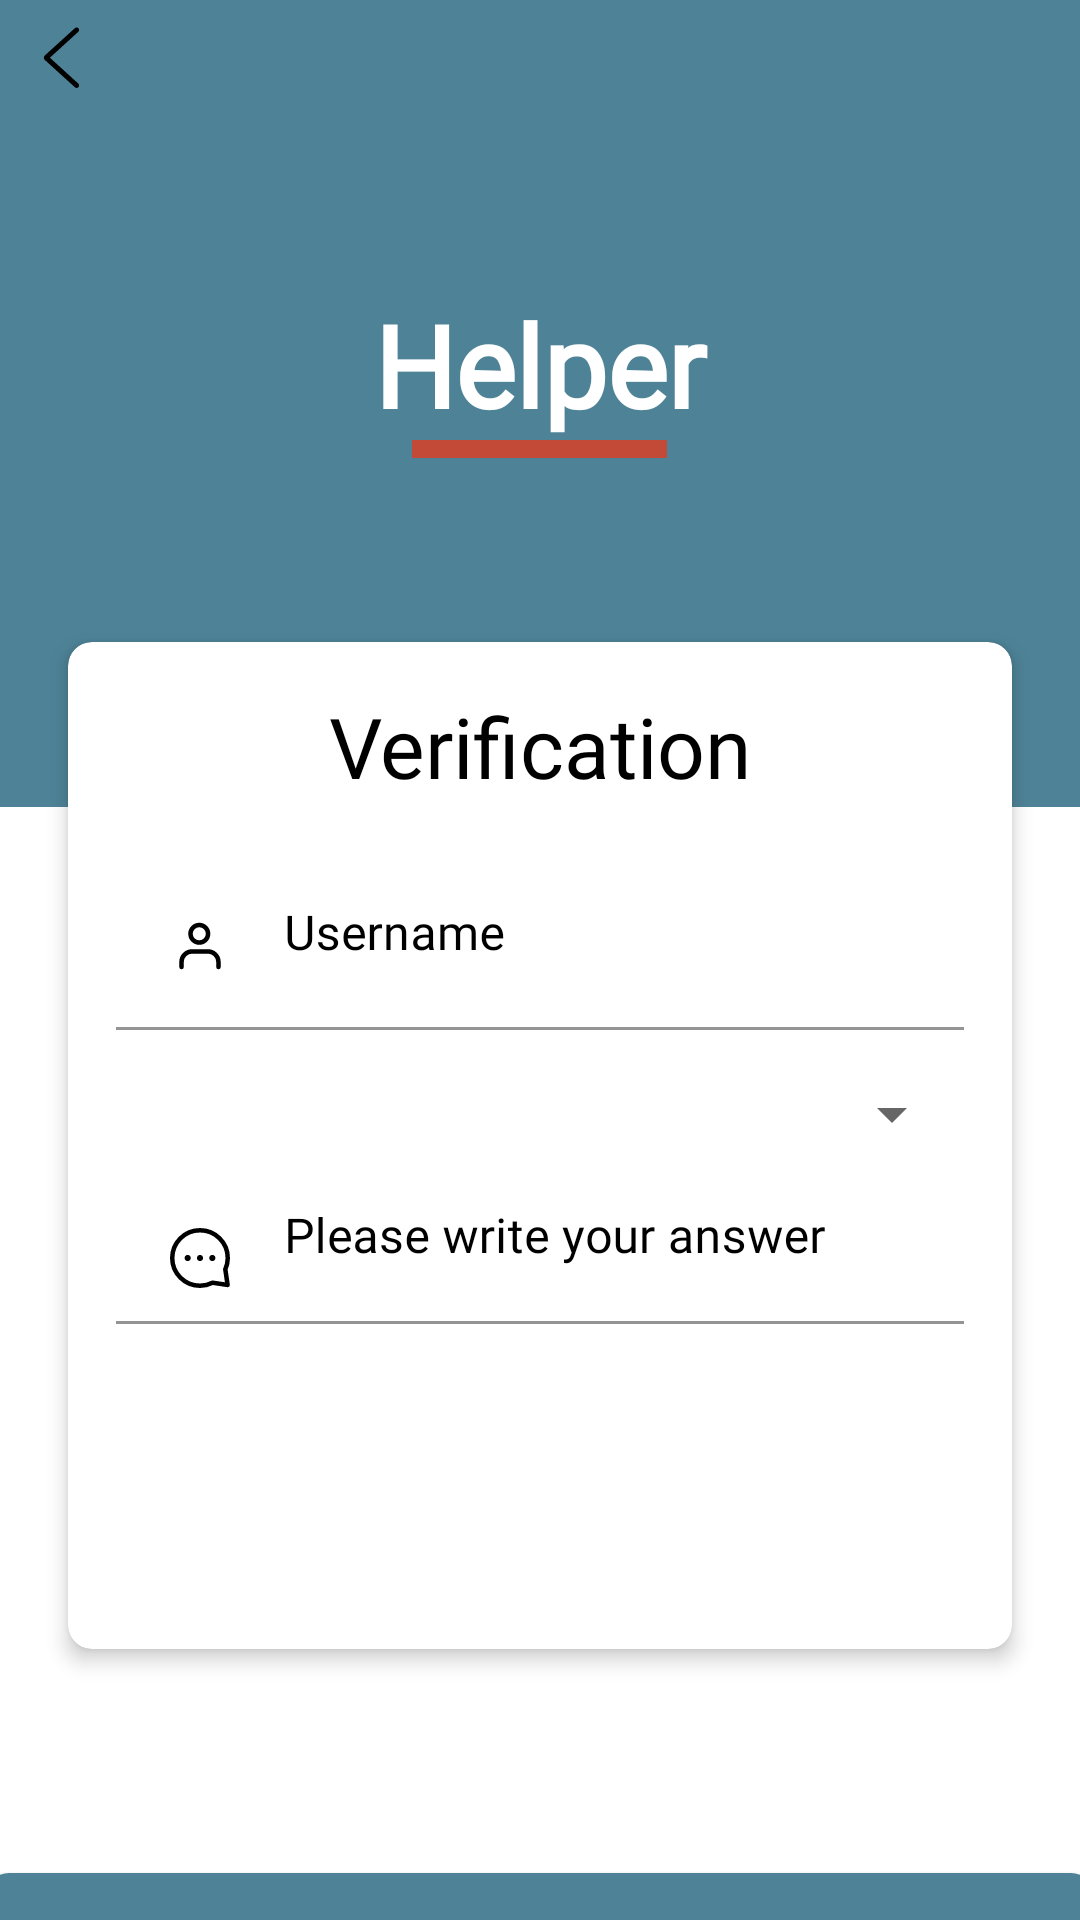

Write the Android layout XML for this screen, with the resource values it uses.
<!-- AndroidManifest.xml: application theme AppTheme -->
<!-- res/layout/activity_login_forget.xml -->
<?xml version="1.0" encoding="utf-8"?>
<androidx.coordinatorlayout.widget.CoordinatorLayout xmlns:android="http://schemas.android.com/apk/res/android"
    xmlns:app="http://schemas.android.com/apk/res-auto"
    xmlns:tools="http://schemas.android.com/tools"
    android:layout_width="match_parent"
    android:layout_height="match_parent"
    android:background="#ffffff"
    tools:context=".LoginForgetActivity">



    <RelativeLayout
        android:layout_width="match_parent"
        android:layout_height="match_parent">

        <LinearLayout
            android:layout_width="match_parent"
            android:layout_height="wrap_content"
            android:orientation="vertical">

            <LinearLayout
                android:layout_width="match_parent"
                android:layout_height="269dp"
                android:background="#4E8397"
                android:orientation="vertical">

                <TextView
                    android:id="@+id/tv_back"
                    android:layout_width="wrap_content"
                    android:layout_height="wrap_content"
                    android:background="@drawable/goback"/>

                <TextView
                    android:layout_width="match_parent"
                    android:layout_height="wrap_content"
                    android:layout_marginTop="54dp"
                    android:fontFamily="@font/fasthand_regular"
                    android:text="Helper"
                    android:textAlignment="center"
                    android:textColor="#FFFFFF"
                    android:textSize="38sp"
                    android:textStyle="bold" />

                <View
                    android:layout_width="85dp"
                    android:layout_height="6dp"
                    android:layout_gravity="center"
                    android:background="#C34A36" />

            </LinearLayout>

            <androidx.cardview.widget.CardView
                android:layout_width="match_parent"
                android:layout_height="353dp"
                android:layout_marginLeft="16dp"
                android:layout_marginTop="-64dp"
                android:layout_marginRight="16dp"
                android:layout_marginBottom="16dp"
                app:cardCornerRadius="8dp"
                app:cardElevation="4dp"
                app:cardUseCompatPadding="true"
                app:contentPadding="16dp">

                <LinearLayout
                    android:layout_width="match_parent"
                    android:layout_height="292dp"
                    android:layout_marginBottom="16dp"
                    android:orientation="vertical">

                    <TextView
                        android:layout_width="match_parent"
                        android:layout_height="wrap_content"
                        android:layout_marginBottom="12dp"
                        android:fontFamily="@font/amiriquran_regular"
                        android:text="Verification"
                        android:textAlignment="center"
                        android:textColor="#000000"
                        android:textSize="28sp" />

                    <com.google.android.material.textfield.TextInputLayout
                        android:layout_width="match_parent"
                        android:layout_height="wrap_content"
                        android:layout_marginBottom="16dp"
                        android:textColorHint="#000000">

                        <EditText
                            android:id="@+id/ed_user"
                            android:layout_width="match_parent"
                            android:layout_height="match_parent"
                            android:background="@color/white"
                            android:drawableStart="@drawable/ic_user_2"
                            android:drawablePadding="16dp"
                            android:fontFamily="@font/amiriquran_regular"
                            android:hint="Username"
                            android:inputType="text"
                            android:maxLines="1"
                            android:textColor="@android:color/black"
                            android:textSize="16sp" />

                    </com.google.android.material.textfield.TextInputLayout>

                    <Spinner
                        android:id="@+id/sp_question"
                        android:layout_width="match_parent"
                        android:layout_height="wrap_content" />

                    <com.google.android.material.textfield.TextInputLayout
                        android:layout_width="match_parent"
                        android:layout_height="wrap_content"
                        android:layout_marginBottom="16dp"
                        android:textColorHint="#000000">

                        <EditText
                            android:id="@+id/ed_question"
                            android:drawableStart="@drawable/verification"
                            android:layout_width="match_parent"
                            android:layout_height="match_parent"
                            android:background="@color/white"
                            android:drawablePadding="16dp"
                            android:maxLines="1"
                            android:inputType="text"
                            android:fontFamily="@font/amiriquran_regular"
                            android:textColorHint="@color/black"
                            android:textSize="16sp"
                            android:hint="Please write your answer" />

                    </com.google.android.material.textfield.TextInputLayout>


                </LinearLayout>

            </androidx.cardview.widget.CardView>

            <LinearLayout
                android:layout_width="match_parent"
                android:layout_height="173dp"
                android:orientation="vertical">

                <Button
                    android:id="@+id/forget_btn_change"
                    android:layout_width="370dp"
                    android:layout_height="wrap_content"
                    android:layout_gravity="center_horizontal"
                    android:layout_marginTop="50dp"
                    android:background="@drawable/button"
                    android:fontFamily="@font/amiriquran_regular"
                    android:gravity="center"
                    android:text="Change the password"
                    android:textAllCaps="false"
                    android:textColor="#000000"
                    android:textSize="16sp" />


            </LinearLayout>
        </LinearLayout>
    </RelativeLayout>


</androidx.coordinatorlayout.widget.CoordinatorLayout>
<!-- resources referenced by this layout -->
<resources>
  <color name="black">#FF000000</color>
  <color name="white">#FFFFFFFF</color>
  <!-- drawable button (drawable) -->
  <?xml version="1.0" encoding="utf-8"?>
  <selector xmlns:android="http://schemas.android.com/apk/res/android">
      <item>
          <shape android:shape="rectangle">
              <solid android:color="#4E8397" />
              <corners android:radius="8dp"/>
  
  
          </shape>
  
  
      </item>
  </selector>
  <!-- drawable goback (drawable) -->
  <vector xmlns:android="http://schemas.android.com/apk/res/android"
      android:width="42dp"
      android:height="42dp"
      android:viewportWidth="1024"
      android:viewportHeight="1024">
    <path
        android:pathData="M405.5,469l231.4,-210.9c8.2,-8.2 8.2,-20.5 0,-28.7 -8.2,-8.2 -20.5,-8.2 -28.7,0l-245.8,223.2c-4.1,4.1 -6.1,10.2 -6.1,16.4 0,6.1 2,12.3 6.1,16.4l245.8,223.2c8.2,8.2 20.5,8.2 28.7,0 8.2,-8.2 8.2,-20.5 0,-28.7L405.5,469z"
        android:fillColor="#000000"/>
  </vector>
  <!-- drawable ic_user_2 (drawable) -->
  <vector xmlns:android="http://schemas.android.com/apk/res/android"
      android:width="24dp"
      android:height="30dp"
      android:viewportWidth="24"
      android:viewportHeight="30">
  
    <path
        android:pathData="M11.76,10.86C13.378,10.86 14.69,9.548 14.69,7.93C14.69,6.312 13.378,5 11.76,5C10.142,5 8.83,6.312 8.83,7.93C8.83,9.548 10.142,10.86 11.76,10.86Z"
        android:strokeLineJoin="round"
        android:strokeWidth="1.5"
        android:fillColor="#00000000"
        android:strokeColor="#000000"
        android:strokeLineCap="round"/>
    <path
        android:pathData="M5.84,19V17.33C5.84,15.38 7.42,13.81 9.36,13.81H14.63C16.58,13.81 18.15,15.39 18.15,17.33V19"
        android:strokeLineJoin="round"
        android:strokeWidth="1.5"
        android:fillColor="#00000000"
        android:strokeColor="#000000"
        android:strokeLineCap="round"/>
  </vector>
  <!-- drawable verification (drawable) -->
  <vector xmlns:android="http://schemas.android.com/apk/res/android"
      android:width="24dp"
      android:height="24dp"
      android:viewportWidth="24"
      android:viewportHeight="24">
    <path
        android:pathData="M7.89,13.03C8.459,13.03 8.92,12.569 8.92,12C8.92,11.431 8.459,10.97 7.89,10.97C7.321,10.97 6.86,11.431 6.86,12C6.86,12.569 7.321,13.03 7.89,13.03Z"
        android:fillColor="#000000"/>
    <path
        android:pathData="M12,13.03C12.569,13.03 13.03,12.569 13.03,12C13.03,11.431 12.569,10.97 12,10.97C11.431,10.97 10.97,11.431 10.97,12C10.97,12.569 11.431,13.03 12,13.03Z"
        android:fillColor="#000000"/>
    <path
        android:pathData="M16.11,13.03C16.679,13.03 17.14,12.569 17.14,12C17.14,11.431 16.679,10.97 16.11,10.97C15.541,10.97 15.08,11.431 15.08,12C15.08,12.569 15.541,13.03 16.11,13.03Z"
        android:fillColor="#000000"/>
    <path
        android:pathData="M20.44,15.8H20.43C20.95,14.64 21.25,13.35 21.25,12C21.25,6.89 17.11,2.75 12,2.75C6.89,2.75 2.75,6.89 2.75,12C2.75,17.11 6.89,21.25 12,21.25C13.51,21.25 14.94,20.88 16.2,20.24L21.2,20.98L20.44,15.8Z"
        android:strokeLineJoin="round"
        android:strokeWidth="1.5"
        android:fillColor="#00000000"
        android:strokeColor="#000000"
        android:strokeLineCap="round"/>
  </vector>
  <style name="AppTheme" parent="Theme.MaterialComponents.DayNight.NoActionBar">
          
          <item name="colorPrimary">#4E8397</item>
          <item name="colorPrimaryVariant">@color/purple_700</item>
          <item name="colorOnPrimary">@color/white</item>
          
          <item name="colorSecondary">@color/teal_200</item>
          <item name="colorSecondaryVariant">@color/teal_700</item>
          <item name="colorOnSecondary">@color/black</item>
          
          <item name="android:statusBarColor" tools:targetApi="l">?attr/colorPrimaryVariant</item>
          
      </style>
  <color name="purple_700">#FF3700B3</color>
  <color name="teal_200">#FF03DAC5</color>
  <color name="teal_700">#FF018786</color>
</resources>
